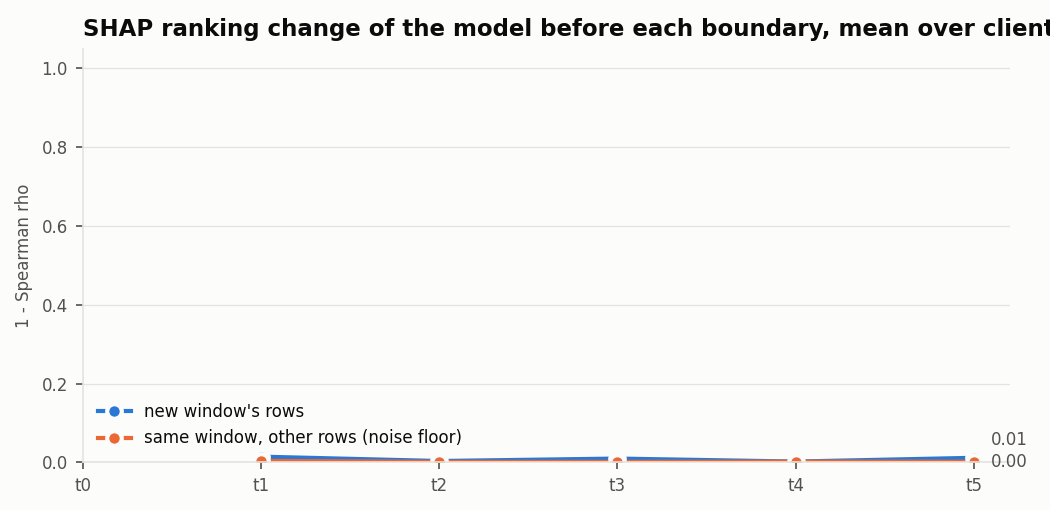

The table this chart was drawn from, first rows:
boundary, client, rows_new, rows_ref, change_new, top_overlap_new, change_control, top_overlap_control
1, 0, 1000, 1000, 0.02721, 1.0, 0.00344, 1.0
1, 1, 1000, 1000, 0.01261, 0.8, 0.000946, 1.0
1, 2, 1000, 1000, 0.01642, 1.0, 0.001095, 1.0
1, 3, 1000, 971, 0.0111, 1.0, 0.004066, 1.0
1, 4, 1000, 1000, 0.01445, 0.8, 0.004786, 1.0
1, 5, 1000, 772, 0.01783, 1.0, 0.001877, 1.0
1, 6, 1000, 1000, 0.01056, 1.0, 0.00264, 1.0
1, 7, 1000, 1000, 0.004222, 1.0, 0.002346, 1.0
1, 8, 1000, 1000, 0.0264, 1.0, 0.02112, 1.0
1, 9, 1000, 1000, 0.02081, 1.0, 0.001398, 0.8
1, 10, 1000, 1000, 0.01429, 1.0, 0.001398, 1.0
1, 11, 1000, 1000, 0.01736, 0.8, 0.000469, 1.0
1, 12, 1000, 1000, 0.01118, 1.0, 0.01165, 1.0
1, 13, 1000, 1000, 0.003882, 1.0, 0.000466, 1.0
1, 14, 1000, 1000, 0.01157, 1.0, 0.000938, 1.0
2, 0, 1000, 1000, 0.007217, 1.0, 0.001382, 1.0
2, 1, 1000, 1000, 0.001376, 1.0, 0.000612, 1.0
2, 2, 1000, 1000, 0.004282, 1.0, 0.001223, 1.0
2, 3, 1000, 1000, 0.001229, 1.0, 0.000921, 1.0
2, 4, 1000, 1000, 0.000614, 1.0, 0.000614, 1.0
2, 5, 1000, 1000, 0.000612, 1.0, 0.000765, 1.0
2, 6, 1000, 1000, 0.0026, 1.0, 0.002294, 1.0
2, 7, 1000, 1000, 0.000617, 1.0, 0.000926, 1.0
2, 8, 1000, 1000, 0.001843, 1.0, 0.003993, 1.0
2, 9, 1000, 1000, 0.001075, 1.0, 0.001382, 1.0
2, 10, 1000, 1000, 0.00182, 1.0, 0.001062, 1.0
2, 11, 1000, 1000, 0.002006, 1.0, 0.002624, 1.0
2, 12, 1000, 1000, 0.001843, 1.0, 0.001996, 1.0
2, 13, 1000, 1000, 0.02181, 0.8, 0.000307, 1.0
2, 14, 1000, 1000, 0.004607, 0.8, 0.001382, 1.0
3, 0, 1000, 1000, 0.004588, 1.0, 0.001376, 0.8
3, 1, 1000, 1000, 0.003191, 0.8, 0.001064, 1.0
3, 2, 1000, 1000, 0.02187, 1.0, 0.004282, 1.0
3, 3, 1000, 1000, 0.05474, 0.8, 0.00107, 1.0
3, 4, 1000, 1000, 0.0104, 1.0, 0.000918, 1.0
3, 5, 1000, 1000, 0.001672, 1.0, 0.000608, 1.0
3, 6, 1000, 1000, 0.006881, 1.0, 0.002753, 1.0
3, 7, 1000, 1000, 0.008026, 1.0, 0.000463, 1.0
3, 8, 1000, 1000, 0.009328, 0.8, 0.000918, 1.0
3, 9, 1000, 1000, 0.005989, 1.0, 0.001382, 1.0
3, 10, 1000, 1000, 0.008189, 0.8, 0.001517, 1.0
3, 11, 1000, 1000, 0.006328, 1.0, 0.001389, 0.8
3, 12, 1000, 1000, 0.003211, 0.8, 0.00107, 1.0
3, 13, 1000, 1000, 0.001382, 1.0, 0.001996, 0.8
3, 14, 1000, 1000, 0.000918, 1.0, 0.00107, 1.0
4, 0, 1000, 1000, 0.000762, 1.0, 0.00061, 1.0
4, 1, 1000, 1000, 0.000607, 1.0, 0.000303, 1.0
4, 2, 1000, 1000, 0.001372, 1.0, 0.000457, 1.0
4, 3, 1000, 1000, 0.001835, 1.0, 0.001223, 1.0
4, 4, 1000, 1000, 0.001376, 1.0, 0.002294, 1.0
4, 5, 1000, 1000, 0.00076, 1.0, 0.000912, 1.0
4, 6, 1000, 1000, 0.001524, 1.0, 0.000914, 1.0
4, 7, 1000, 1000, 0.001229, 1.0, 0.001382, 1.0
4, 8, 1000, 1000, 0.001835, 0.8, 0.001223, 0.8
4, 9, 1000, 1000, 0.003532, 1.0, 0.006296, 1.0
4, 10, 1000, 1000, 0.003943, 0.8, 0.001517, 1.0
4, 11, 1000, 1000, 0.005528, 1.0, 0.005375, 1.0
4, 12, 1000, 1000, 0.001829, 1.0, 0.002438, 0.8
4, 13, 1000, 1000, 0.004893, 0.8, 0.005964, 0.8
4, 14, 1000, 1000, 0.001524, 1.0, 0.000457, 1.0
... 15 more rows
